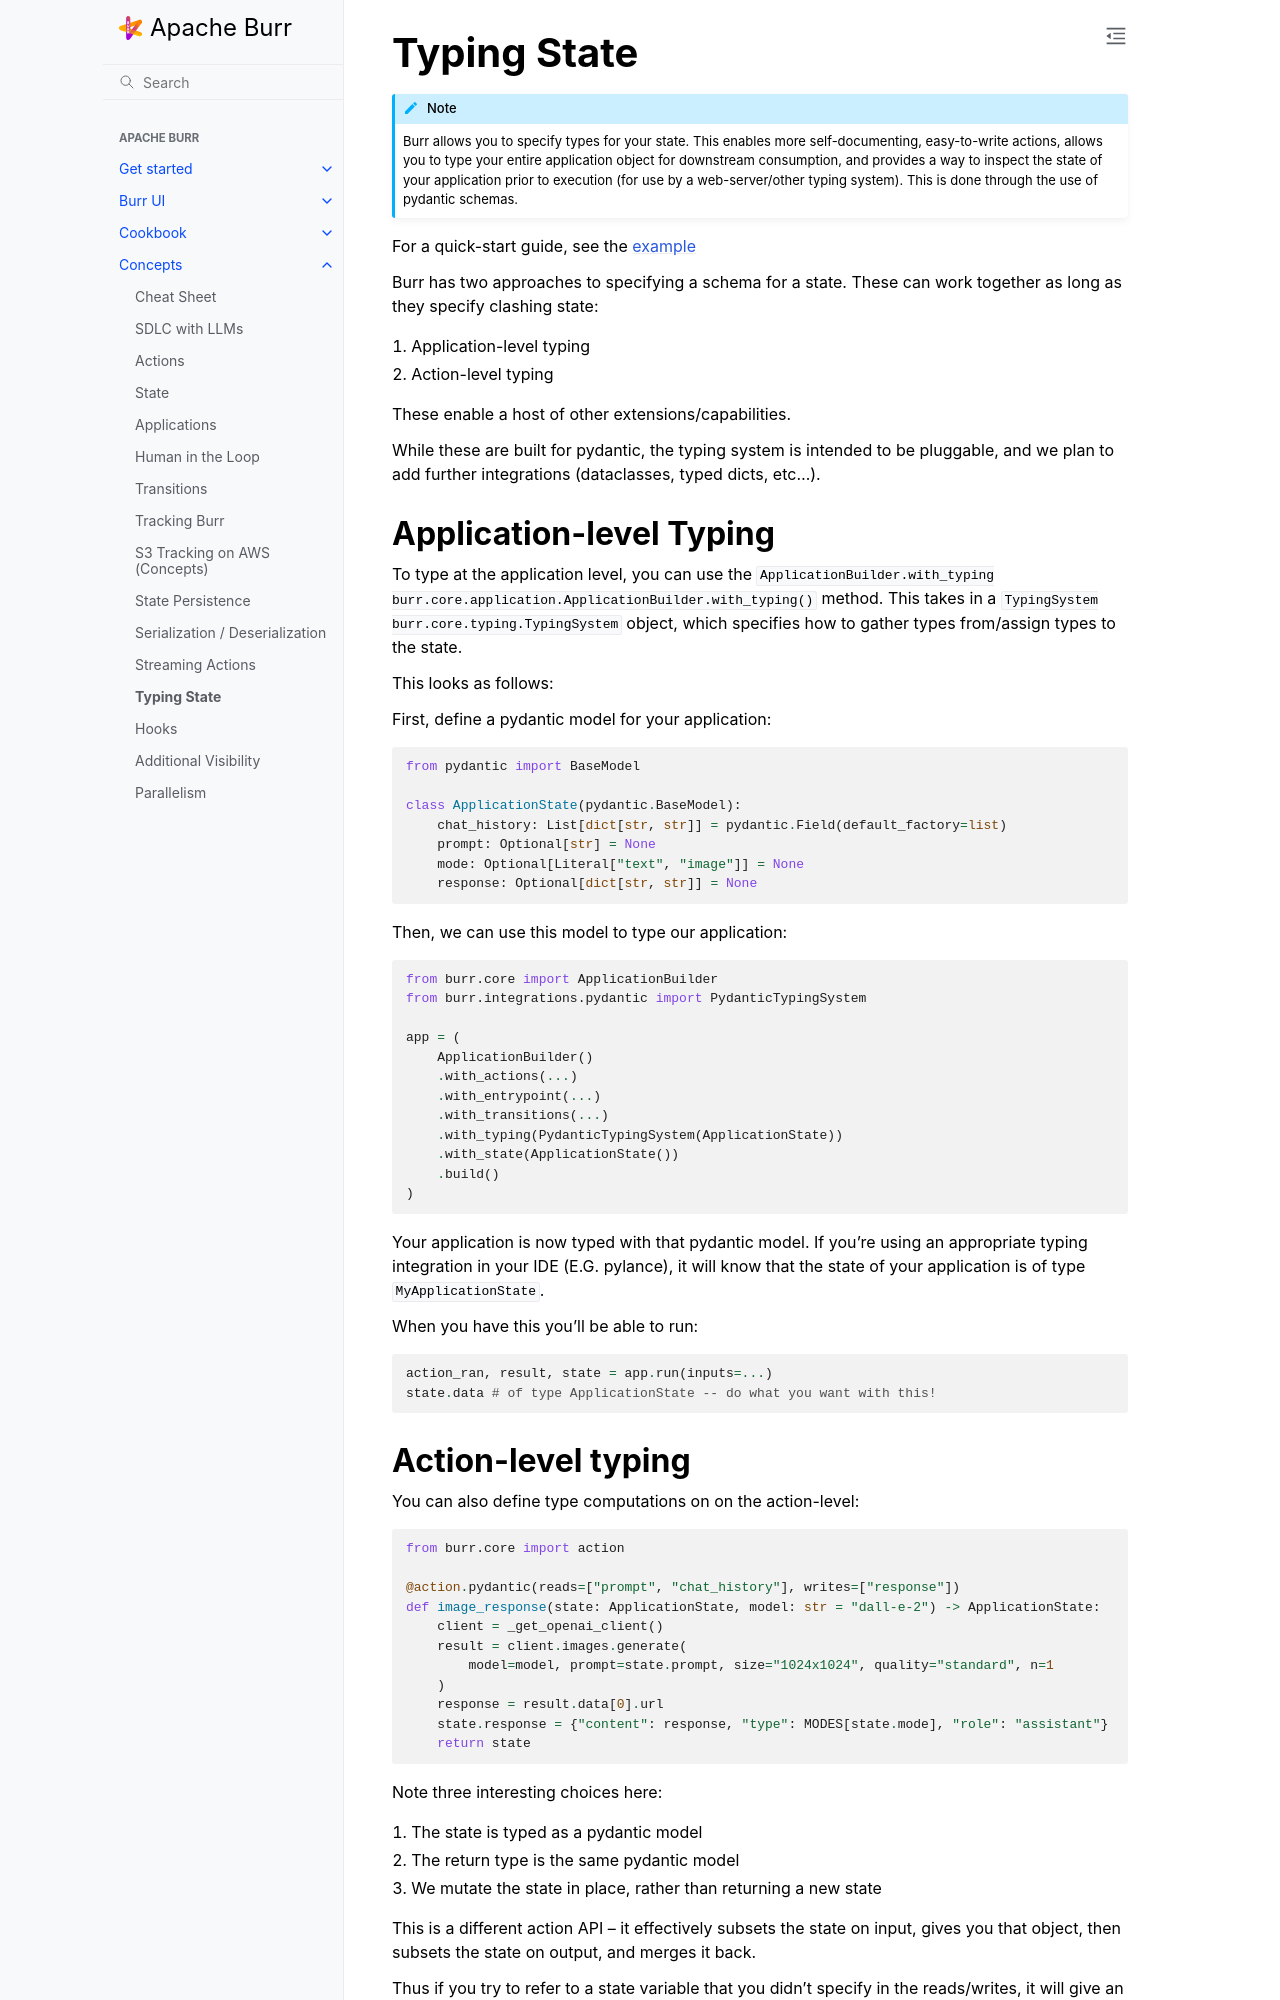

repository: dovel-pr17-validation/pr17r29-pypi-burr · page: concepts/state-typing/index.html · generator: sphinx

..
   Licensed to the Apache Software Foundation (ASF) under one
   or more contributor license agreements.  See the NOTICE file
   distributed with this work for additional information
   regarding copyright ownership.  The ASF licenses this file
   to you under the Apache License, Version 2.0 (the
   "License"); you may not use this file except in compliance
   with the License.  You may obtain a copy of the License at

     http://www.apache.org/licenses/LICENSE-2.0

   Unless required by applicable law or agreed to in writing,
   software distributed under the License is distributed on an
   "AS IS" BASIS, WITHOUT WARRANTIES OR CONDITIONS OF ANY
   KIND, either express or implied.  See the License for the
   specific language governing permissions and limitations
   under the License.


.. _statetyping:

============
Typing State
============

.. note::

    Burr allows you to specify types for your state. This enables more self-documenting, easy-to-write actions,
    allows you to type your entire application object for downstream consumption, and provides a way to inspect
    the state of your application prior to execution (for use by a web-server/other typing system). This is done
    through the use of pydantic schemas.

For a quick-start guide, see the `example <https://github.com/apache/burr/tree/main/examples/typed-state>`_


Burr has two approaches to specifying a schema for a state. These can work together as long as they specify clashing state:

1. Application-level typing
2. Action-level typing

These enable a host of other extensions/capabilities.

While these are built for pydantic, the typing system is intended to be pluggable, and we plan to add further integrations
(dataclasses, typed dicts, etc...).


Application-level Typing
------------------------

To type at the application level, you can use the :py:meth:`ApplicationBuilder.with_typing burr.core.application.ApplicationBuilder.with_typing` method.
This takes in a :py:class:`TypingSystem burr.core.typing.TypingSystem` object, which specifies how to gather types from/assign types to the state.

This looks as follows:

First, define a pydantic model for your application:

.. code-block:: python

    from pydantic import BaseModel

    class ApplicationState(pydantic.BaseModel):
        chat_history: List[dict[str, str]] = pydantic.Field(default_factory=list)
        prompt: Optional[str] = None
        mode: Optional[Literal["text", "image"]] = None
        response: Optional[dict[str, str]] = None

Then, we can use this model to type our application:

.. code-block:: python

    from burr.core import ApplicationBuilder
    from burr.integrations.pydantic import PydanticTypingSystem

    app = (
        ApplicationBuilder()
        .with_actions(...)
        .with_entrypoint(...)
        .with_transitions(...)
        .with_typing(PydanticTypingSystem(ApplicationState))
        .with_state(ApplicationState())
        .build()
    )

Your application is now typed with that pydantic model. If you're using an appropriate typing
integration in your IDE (E.G. pylance), it will know that the state of your application is of type
``MyApplicationState``.

When you have this you'll be able to run:

.. code-block:: python

    action_ran, result, state = app.run(inputs=...)
    state.data # of type ApplicationState -- do what you want with this!
